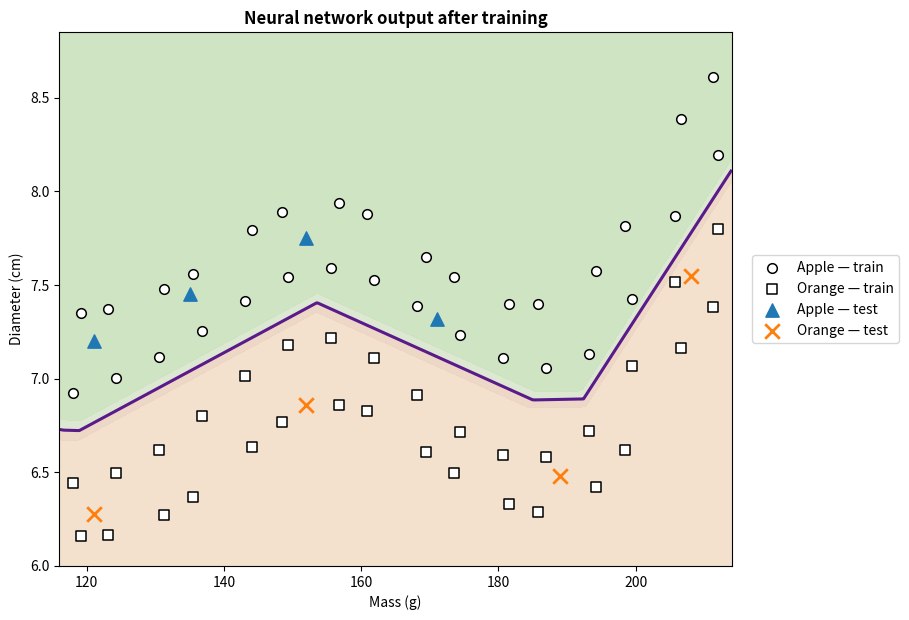

Here is the Python script that generated this plot:
import numpy as np
import matplotlib.pyplot as plt


def relu(s):
    return np.maximum(0, s)


def relu_derivative(s):
    return (s > 0).astype(float)


def sigmoid(s):
    return 1 / (1 + np.exp(-s))


def base_boundary(m):
    return (
        6.68
        + 0.74 * np.exp(-((m - 155) / 20) ** 2)
        + 1.50 / (1 + np.exp(-(m - 202) / 5))
    )


def build_dataset():
    masses_1 = np.linspace(118, 212, 16)
    masses_2 = masses_1 + np.array([
        1.2, -1.1, 0.8, -1.3, 1.0, -0.8, 1.1, -1.0,
        1.3, -0.9, 0.9, -1.2, 1.0, -1.0, 0.8, -0.7,
    ])
    k = np.arange(16)

    apple_1 = np.column_stack([
        masses_1,
        base_boundary(masses_1) + 0.22 + 0.05 * np.sin(0.8 * k),
    ])
    apple_2 = np.column_stack([
        masses_2,
        base_boundary(masses_2) + 0.58 + 0.06 * np.cos(0.45 * k),
    ])
    orange_1 = np.column_stack([
        masses_1,
        base_boundary(masses_1) - (0.22 + 0.04 * np.cos(0.7 * k)),
    ])
    orange_2 = np.column_stack([
        masses_2,
        base_boundary(masses_2) - (0.55 + 0.05 * np.sin(0.5 * k)),
    ])

    X_train = np.vstack([apple_1, apple_2, orange_1, orange_2])
    y_train = np.array([1.0] * 32 + [0.0] * 32)

    X_test = np.array([
        [121.0, 7.20], [135.0, 7.45], [152.0, 7.75], [171.0, 7.32],
        [121.0, 6.28], [152.0, 6.86], [189.0, 6.48], [208.0, 7.55],
    ])
    y_test = np.array([1.0, 1.0, 1.0, 1.0, 0.0, 0.0, 0.0, 0.0])
    return X_train, y_train, X_test, y_test


X_train, y_train, X_test, y_test = build_dataset()
mean = X_train.mean(axis=0)
std = X_train.std(axis=0)
Xn = (X_train - mean) / std

print('Training set' + ':', X_train.shape)
print('Test set' + ':', X_test.shape)
print('Mean' + ':', mean)
print('Std' + ':', std)


rng = np.random.default_rng(42)
W1 = 0.1 * rng.standard_normal((12, 2))
b1 = np.zeros(12)
W2 = 0.1 * rng.standard_normal(12)
b2 = 0.0

learning_rate = 0.05
n_epochs = 6000
history = []

for epoch in range(n_epochs):
    for i in rng.permutation(len(Xn)):
        x = Xn[i]
        target = y_train[i]

        # Forward pass
        z1 = W1 @ x + b1
        h = relu(z1)
        z2 = W2 @ h + b2
        y_hat = sigmoid(z2)

        # Backpropagation
        delta2 = (y_hat - target) * y_hat * (1 - y_hat)
        dW2 = delta2 * h
        db2 = delta2

        delta1 = (delta2 * W2) * relu_derivative(z1)
        dW1 = np.outer(delta1, x)
        db1 = delta1

        # Stochastic-gradient update
        W1 -= learning_rate * dW1
        b1 -= learning_rate * db1
        W2 -= learning_rate * dW2
        b2 -= learning_rate * db2

    errors = []
    for x, target in zip(Xn, y_train):
        h = relu(W1 @ x + b1)
        y_hat = sigmoid(W2 @ h + b2)
        errors.append(0.5 * (target - y_hat) ** 2)
    history.append(float(np.mean(errors)))

print(f"Final mean loss: {history[-1]:.10f}")


def predict(X):
    X_scaled = (X - mean) / std
    outputs = []
    for x in X_scaled:
        h = relu(W1 @ x + b1)
        outputs.append(sigmoid(W2 @ h + b2))
    return np.array(outputs)


pred_train = predict(X_train)
pred_test = predict(X_test)

print(f"Training accuracy: {np.mean((pred_train >= 0.5) == y_train):.4f}")
print(f"Illustrative test accuracy: {np.mean((pred_test >= 0.5) == y_test):.4f}")
print('Test outputs' + ':', np.round(pred_test, 6))

masses = np.linspace(116, 214, 500)
diameters = np.linspace(6.0, 8.85, 500)
M, D = np.meshgrid(masses, diameters)
grid = np.column_stack([M.ravel(), D.ravel()])
P = predict(grid).reshape(M.shape)

fig, ax = plt.subplots(figsize=(9.2, 6.3))
ax.contourf(
    M, D, P,
    levels=[0.0, 0.25, 0.50, 0.75, 1.0],
    colors=['#f3e0cb', '#ecd5c4', '#dbe7cf', '#cde3bf'],
    alpha=0.95,
)
ax.contour(M, D, P, levels=[0.5], colors=['#5a1a8a'], linewidths=2.2)

mask = y_train == 1.0
ax.scatter(X_train[mask, 0], X_train[mask, 1], marker='o', s=48,
           facecolors='white', edgecolors='black', linewidths=1.1,
           label='Apple — train')
mask = y_train == 0.0
ax.scatter(X_train[mask, 0], X_train[mask, 1], marker='s', s=48,
           facecolors='white', edgecolors='black', linewidths=1.1,
           label='Orange — train')
mask = y_test == 1.0
ax.scatter(X_test[mask, 0], X_test[mask, 1], marker='^', s=92,
           color='#1f77b4', label='Apple — test')
mask = y_test == 0.0
ax.scatter(X_test[mask, 0], X_test[mask, 1], marker='x', s=110,
           color='#ff7f0e', linewidths=2.0, label='Orange — test')

ax.set_xlim(116, 214)
ax.set_ylim(6.0, 8.85)
ax.set_xlabel('Mass (g)')
ax.set_ylabel('Diameter (cm)')
ax.set_title('Neural network output after training', fontweight='bold')
ax.legend(loc='center left', bbox_to_anchor=(1.02, 0.5), frameon=True)
fig.tight_layout()
plt.show()
